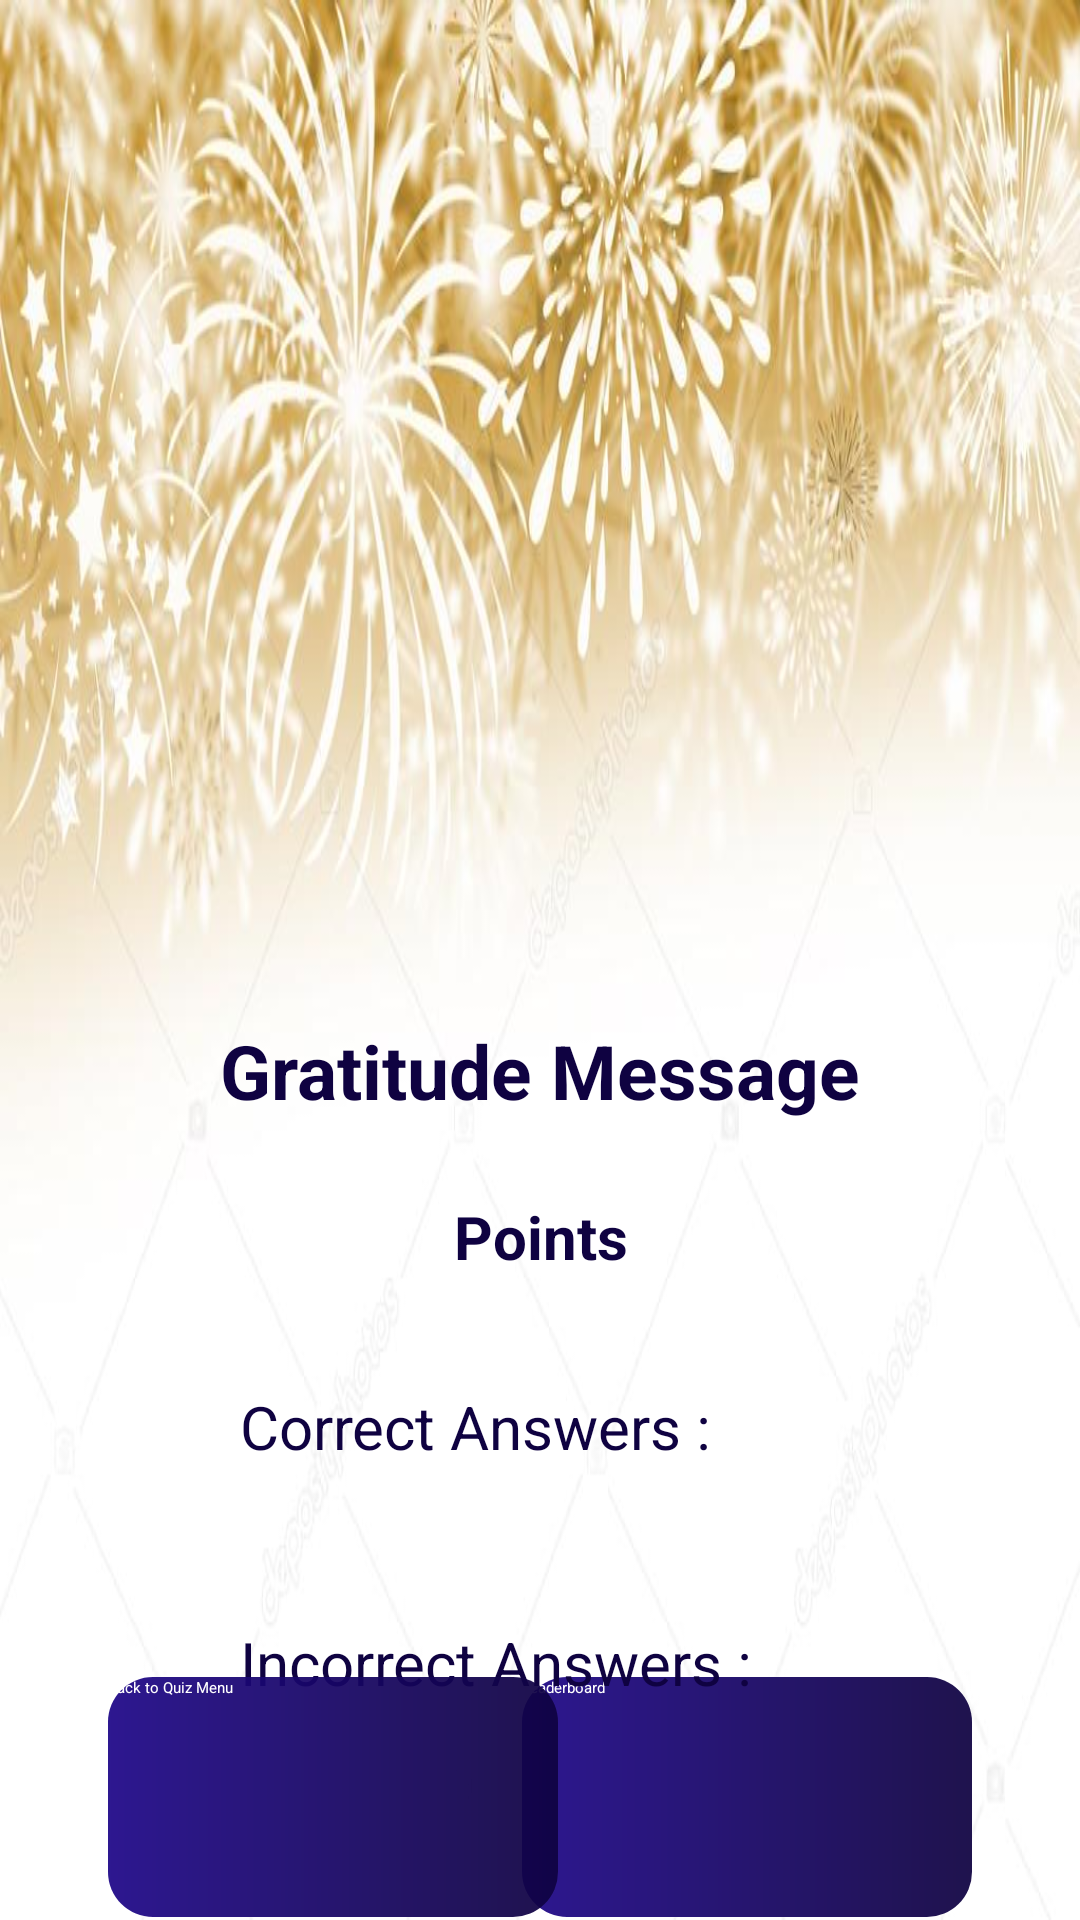

Layout XML and referenced resources for this Android screen:
<!-- AndroidManifest.xml: application theme Theme.Assignment -->
<!-- res/layout/activity_quiz_result.xml -->
<?xml version="1.0" encoding="utf-8"?>
<FrameLayout xmlns:tools="http://schemas.android.com/tools"
    android:id="@+id/frameLayout"
    android:layout_width="match_parent"
    android:layout_height="wrap_content"
    xmlns:app="http://schemas.android.com/apk/res-auto"
    xmlns:android="http://schemas.android.com/apk/res/android">
<androidx.constraintlayout.widget.ConstraintLayout
    xmlns:tools="http://schemas.android.com/tools"
    android:layout_width="match_parent"
    android:layout_height="match_parent"
    tools:context=".ui.QuizResult"
    android:background="@drawable/firework_background">

    <ImageView
        android:id="@+id/ivCongrats"
        android:layout_width="wrap_content"
        android:layout_height="282dp"
        android:layout_marginTop="48dp"
        app:layout_constraintEnd_toEndOf="parent"
        app:layout_constraintHorizontal_bias="0.0"
        app:layout_constraintStart_toStartOf="parent"
        app:layout_constraintTop_toTopOf="parent"
        android:contentDescription="@string/contentDescription" />

    <TextView
        android:id="@+id/tvGratitudeMessage"
        android:layout_width="wrap_content"
        android:layout_height="wrap_content"
        android:padding="10dp"
        android:text="@string/gratitudeContentDescription"
        android:textColor="@color/theme_blue"
        android:textSize="25sp"
        android:textStyle="bold"
        app:layout_constraintEnd_toEndOf="parent"
        app:layout_constraintStart_toStartOf="parent"
        app:layout_constraintTop_toBottomOf="@id/ivCongrats" />

    <TextView
        android:id="@+id/tvPoints"
        android:layout_width="wrap_content"
        android:layout_height="wrap_content"
        android:gravity="center"
        android:layout_marginTop="15dp"
        android:text="@string/pointsContentDescription"
        android:textSize="20sp"
        android:textColor="@color/theme_blue"
        android:textStyle="bold"
        app:layout_constraintEnd_toEndOf="parent"
        app:layout_constraintStart_toStartOf="parent"
        app:layout_constraintTop_toBottomOf="@+id/tvGratitudeMessage" />

    <androidx.appcompat.widget.AppCompatButton
        android:id="@+id/leaderboardBtn"
        android:layout_width="150dp"
        android:layout_height="80dp"
        android:layout_marginTop="228dp"
        android:layout_marginEnd="36dp"
        android:background="@drawable/radius_theme_blue"
        android:text="@string/leaderboardContentDescription"
        android:textColor="@color/white"
        app:layout_constraintBottom_toBottomOf="parent"
        app:layout_constraintEnd_toEndOf="parent"
        app:layout_constraintTop_toBottomOf="@+id/ivCongrats"
        app:layout_constraintVertical_bias="0.58" />

    <TextView
        android:id="@+id/tvAnswerView2"
        android:layout_width="wrap_content"
        android:layout_height="wrap_content"
        android:layout_marginStart="80dp"
        android:layout_marginTop="32dp"
        android:paddingTop="20dp"
        android:text="@string/incorrect_answers"
        android:textColor="@color/theme_blue"
        android:textSize="20sp"
        app:layout_constraintBottom_toTopOf="@+id/quizHomeBtn"
        app:layout_constraintEnd_toStartOf="@+id/tvIncorrectAns"
        app:layout_constraintHorizontal_bias="0.0"
        app:layout_constraintStart_toStartOf="parent"
        app:layout_constraintTop_toBottomOf="@+id/tvAnswerView1"
        app:layout_constraintVertical_bias="0.068" />

    <TextView
        android:id="@+id/tvCorrectAns"
        android:layout_width="wrap_content"
        android:layout_height="wrap_content"
        android:layout_marginTop="112dp"
        android:layout_marginEnd="108dp"
        android:paddingTop="20dp"
        android:textColor="#00FF00"
        android:textSize="20sp"
        app:layout_constraintEnd_toEndOf="parent"
        app:layout_constraintTop_toBottomOf="@+id/ivCongrats" />

    <TextView
        android:id="@+id/tvIncorrectAns"
        android:layout_width="wrap_content"
        android:layout_height="wrap_content"
        android:layout_marginTop="36dp"
        android:layout_marginEnd="108dp"
        android:paddingTop="20dp"
        android:textColor="#CE3729"
        android:textSize="20sp"
        app:layout_constraintEnd_toEndOf="parent"
        app:layout_constraintTop_toBottomOf="@+id/tvCorrectAns" />

    <TextView
        android:id="@+id/tvAnswerView1"
        android:layout_width="wrap_content"
        android:layout_height="wrap_content"
        android:layout_marginStart="80dp"
        android:layout_marginTop="112dp"
        android:paddingTop="20dp"
        android:text="@string/correct_answers"
        android:textColor="@color/theme_blue"
        android:textSize="20sp"
        app:layout_constraintEnd_toStartOf="@+id/tvCorrectAns"
        app:layout_constraintHorizontal_bias="0.0"
        app:layout_constraintStart_toStartOf="parent"
        app:layout_constraintTop_toBottomOf="@+id/ivCongrats" />

    <androidx.appcompat.widget.AppCompatButton
        android:id="@+id/quizHomeBtn"
        android:layout_width="150dp"
        android:layout_height="80dp"
        android:layout_marginStart="36dp"
        android:layout_marginTop="228dp"
        android:background="@drawable/radius_theme_blue"
        android:text="@string/back_to_quiz_menu"
        android:textColor="@color/white"
        app:layout_constraintBottom_toBottomOf="parent"
        app:layout_constraintStart_toStartOf="parent"
        app:layout_constraintTop_toBottomOf="@+id/ivCongrats"
        app:layout_constraintVertical_bias="0.58" />
</androidx.constraintlayout.widget.ConstraintLayout>
</FrameLayout>
<!-- resources referenced by this layout -->
<resources>
  <color name="theme_blue">#0F0241</color>
  <color name="white">#FFFFFFFF</color>
  <!-- drawable firework_background: jpg bitmap (drawable-v24, 57756 bytes) -->
  <!-- drawable radius_theme_blue (drawable-v24) -->
  <?xml version="1.0" encoding="utf-8"?>
  <shape xmlns:android="http://schemas.android.com/apk/res/android"
      android:shape="rectangle">
      <gradient
          android:startColor="#EE1E0788"
          android:endColor="#EE0F0241"
          android:angle="0" />
      <corners android:radius="15dp"/>
  
  </shape>
  <string name="back_to_quiz_menu">Back to Quiz Menu</string>
  <string name="contentDescription">TODO</string>
  <string name="correct_answers">Correct Answers :</string>
  <string name="gratitudeContentDescription">Gratitude Message</string>
  <string name="incorrect_answers">Incorrect Answers :</string>
  <string name="leaderboardContentDescription">Leaderboard</string>
  <string name="pointsContentDescription">Points</string>
  <style name="Theme.Assignment" parent="Theme.AppCompat.DayNight.NoActionBar">
          
          <item name="colorPrimary">@color/purple_200</item>
          <item name="colorPrimaryVariant">@color/purple_700</item>
          <item name="colorOnPrimary">@color/black</item>
          
          <item name="colorSecondary">@color/teal_200</item>
          <item name="colorSecondaryVariant">@color/teal_200</item>
          <item name="colorOnSecondary">@color/black</item>
          
          <item name="android:statusBarColor" tools:targetApi="l">?attr/colorPrimaryVariant</item>
          
      </style>
  <color name="purple_200">#FFBB86FC</color>
  <color name="purple_700">#FF3700B3</color>
  <color name="black">#FF000000</color>
  <color name="teal_200">#FF03DAC5</color>
</resources>
